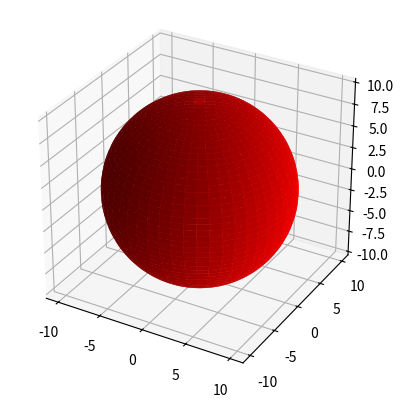

Here is the Python script that generated this plot:
import matplotlib.pyplot as plt
from mpl_toolkits.mplot3d import Axes3D
import numpy as np

# 创建网格数据
u = np.linspace(0, 2 * np.pi, 100)
v = np.linspace(0, np.pi, 100)
u, v = np.meshgrid(u, v)
x = 10 * np.cos(u) * np.sin(v)
y = 10 * np.sin(u) * np.sin(v)
z = 10 * np.cos(v)

# 创建一个3D的figure
fig = plt.figure()
ax = fig.add_subplot(111, projection='3d')
# ax = fig.add_subplot(111)

# 使用 plot_surface() 方法
ax.plot_surface(x, y, z, color='r')
# ax.plot(x,y)
ax.set_aspect('equal')
plt.show()